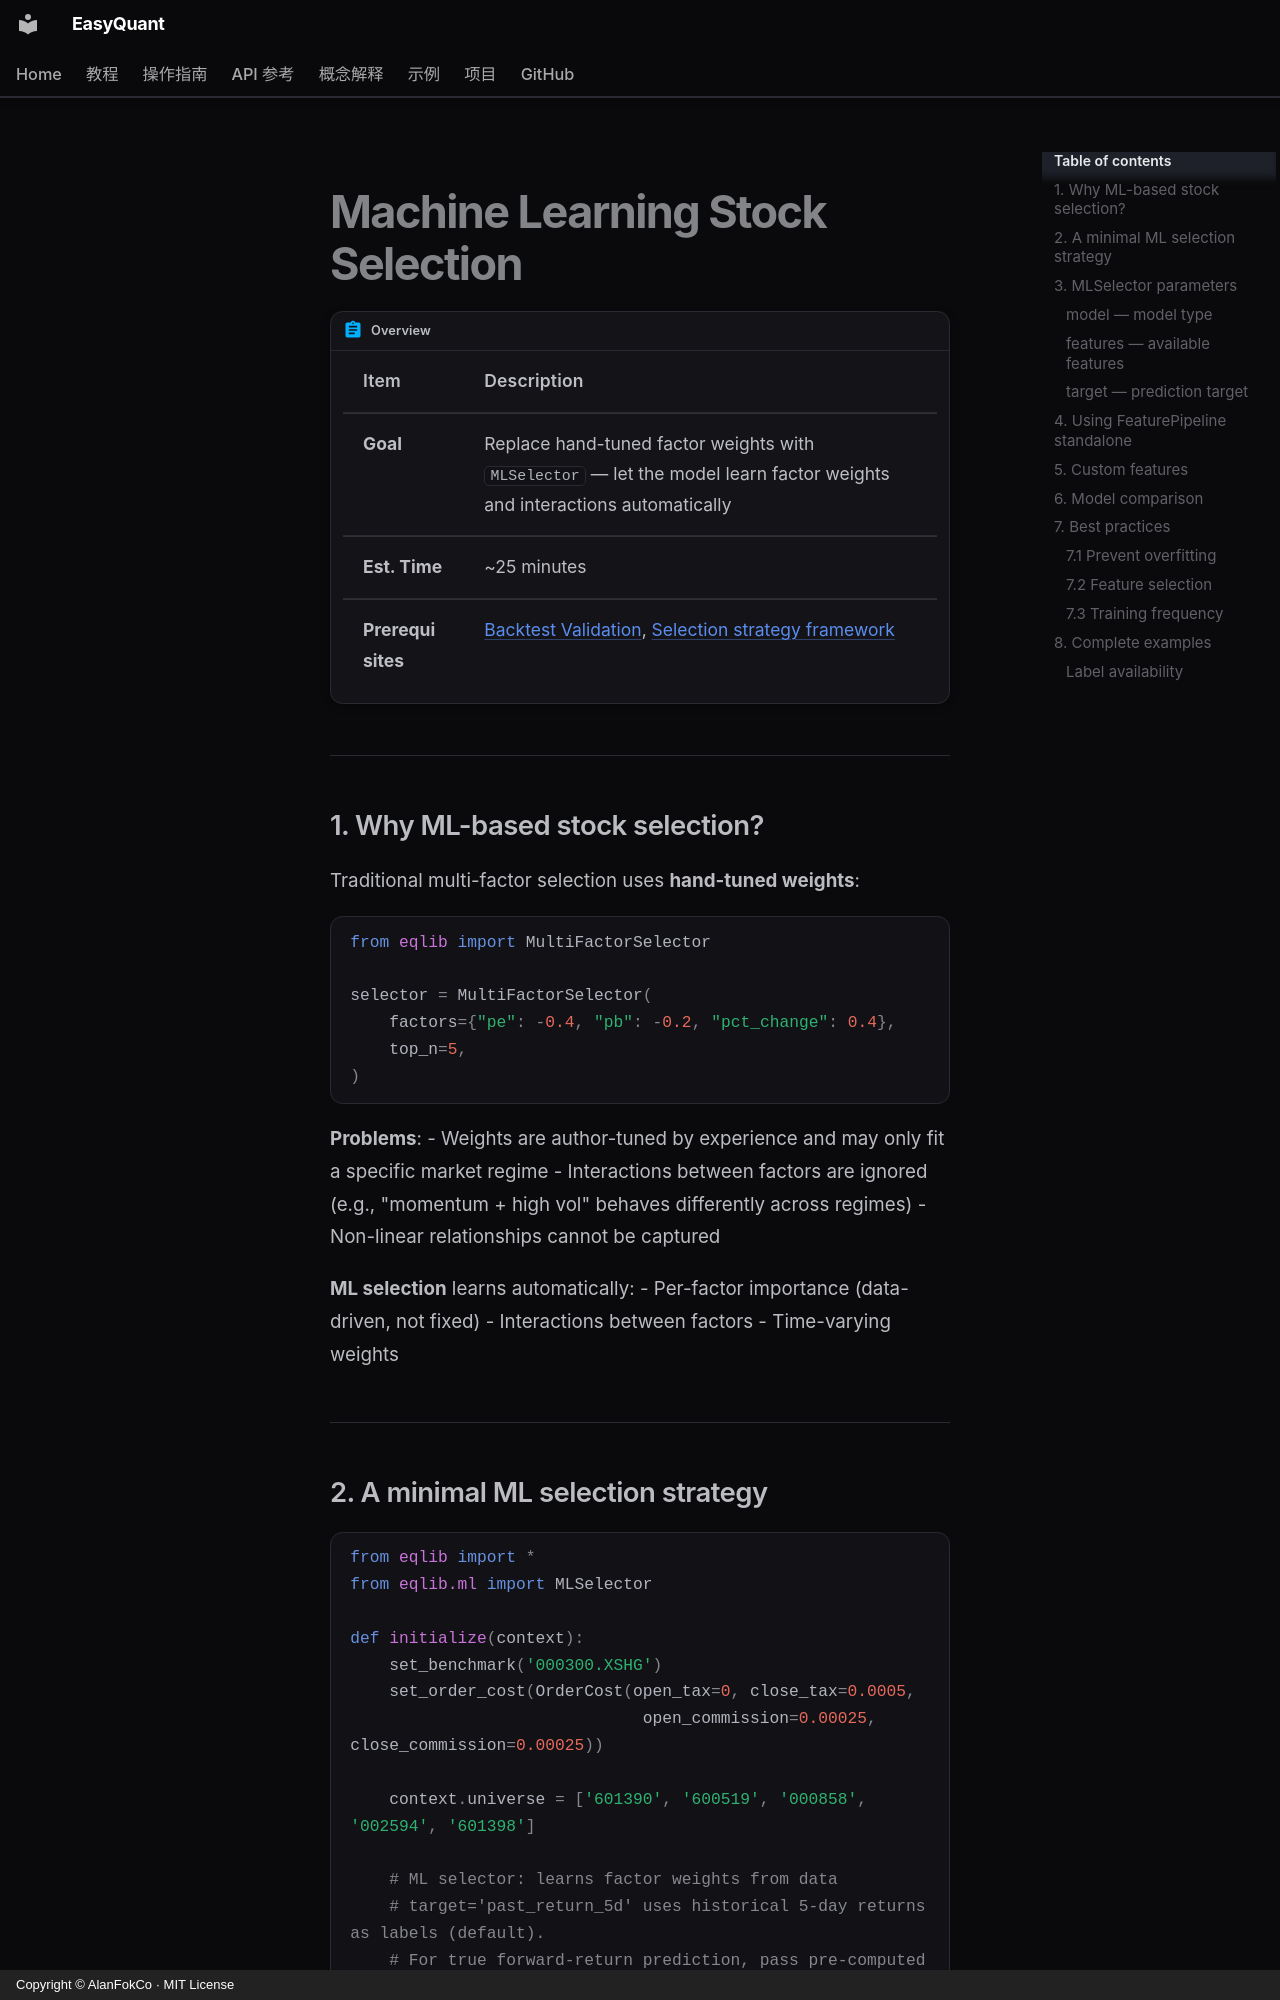

repository: AlanFokCo/EasyQuant · page: tutorials/11-ml-selection.en/index.html · generator: mkdocs · copyright: Copyright © AlanFokCo · MIT License

# Machine Learning Stock Selection

!!! abstract "Overview"

    | Item | Description |
    |------|-------------|
    | **Goal** | Replace hand-tuned factor weights with `MLSelector` — let the model learn factor weights and interactions automatically |
    | **Est. Time** | ~25 minutes |
    | **Prerequisites** | [Backtest Validation](02-backtesting.md), [Selection strategy framework](../how-to/selection-strategy.md) |

---

## 1. Why ML-based stock selection?

Traditional multi-factor selection uses **hand-tuned weights**:

```python
from eqlib import MultiFactorSelector

selector = MultiFactorSelector(
    factors={"pe": -0.4, "pb": -0.2, "pct_change": 0.4},
    top_n=5,
)
```

**Problems**:
- Weights are author-tuned by experience and may only fit a specific market regime
- Interactions between factors are ignored (e.g., "momentum + high vol" behaves differently across regimes)
- Non-linear relationships cannot be captured

**ML selection** learns automatically:
- Per-factor importance (data-driven, not fixed)
- Interactions between factors
- Time-varying weights

---
